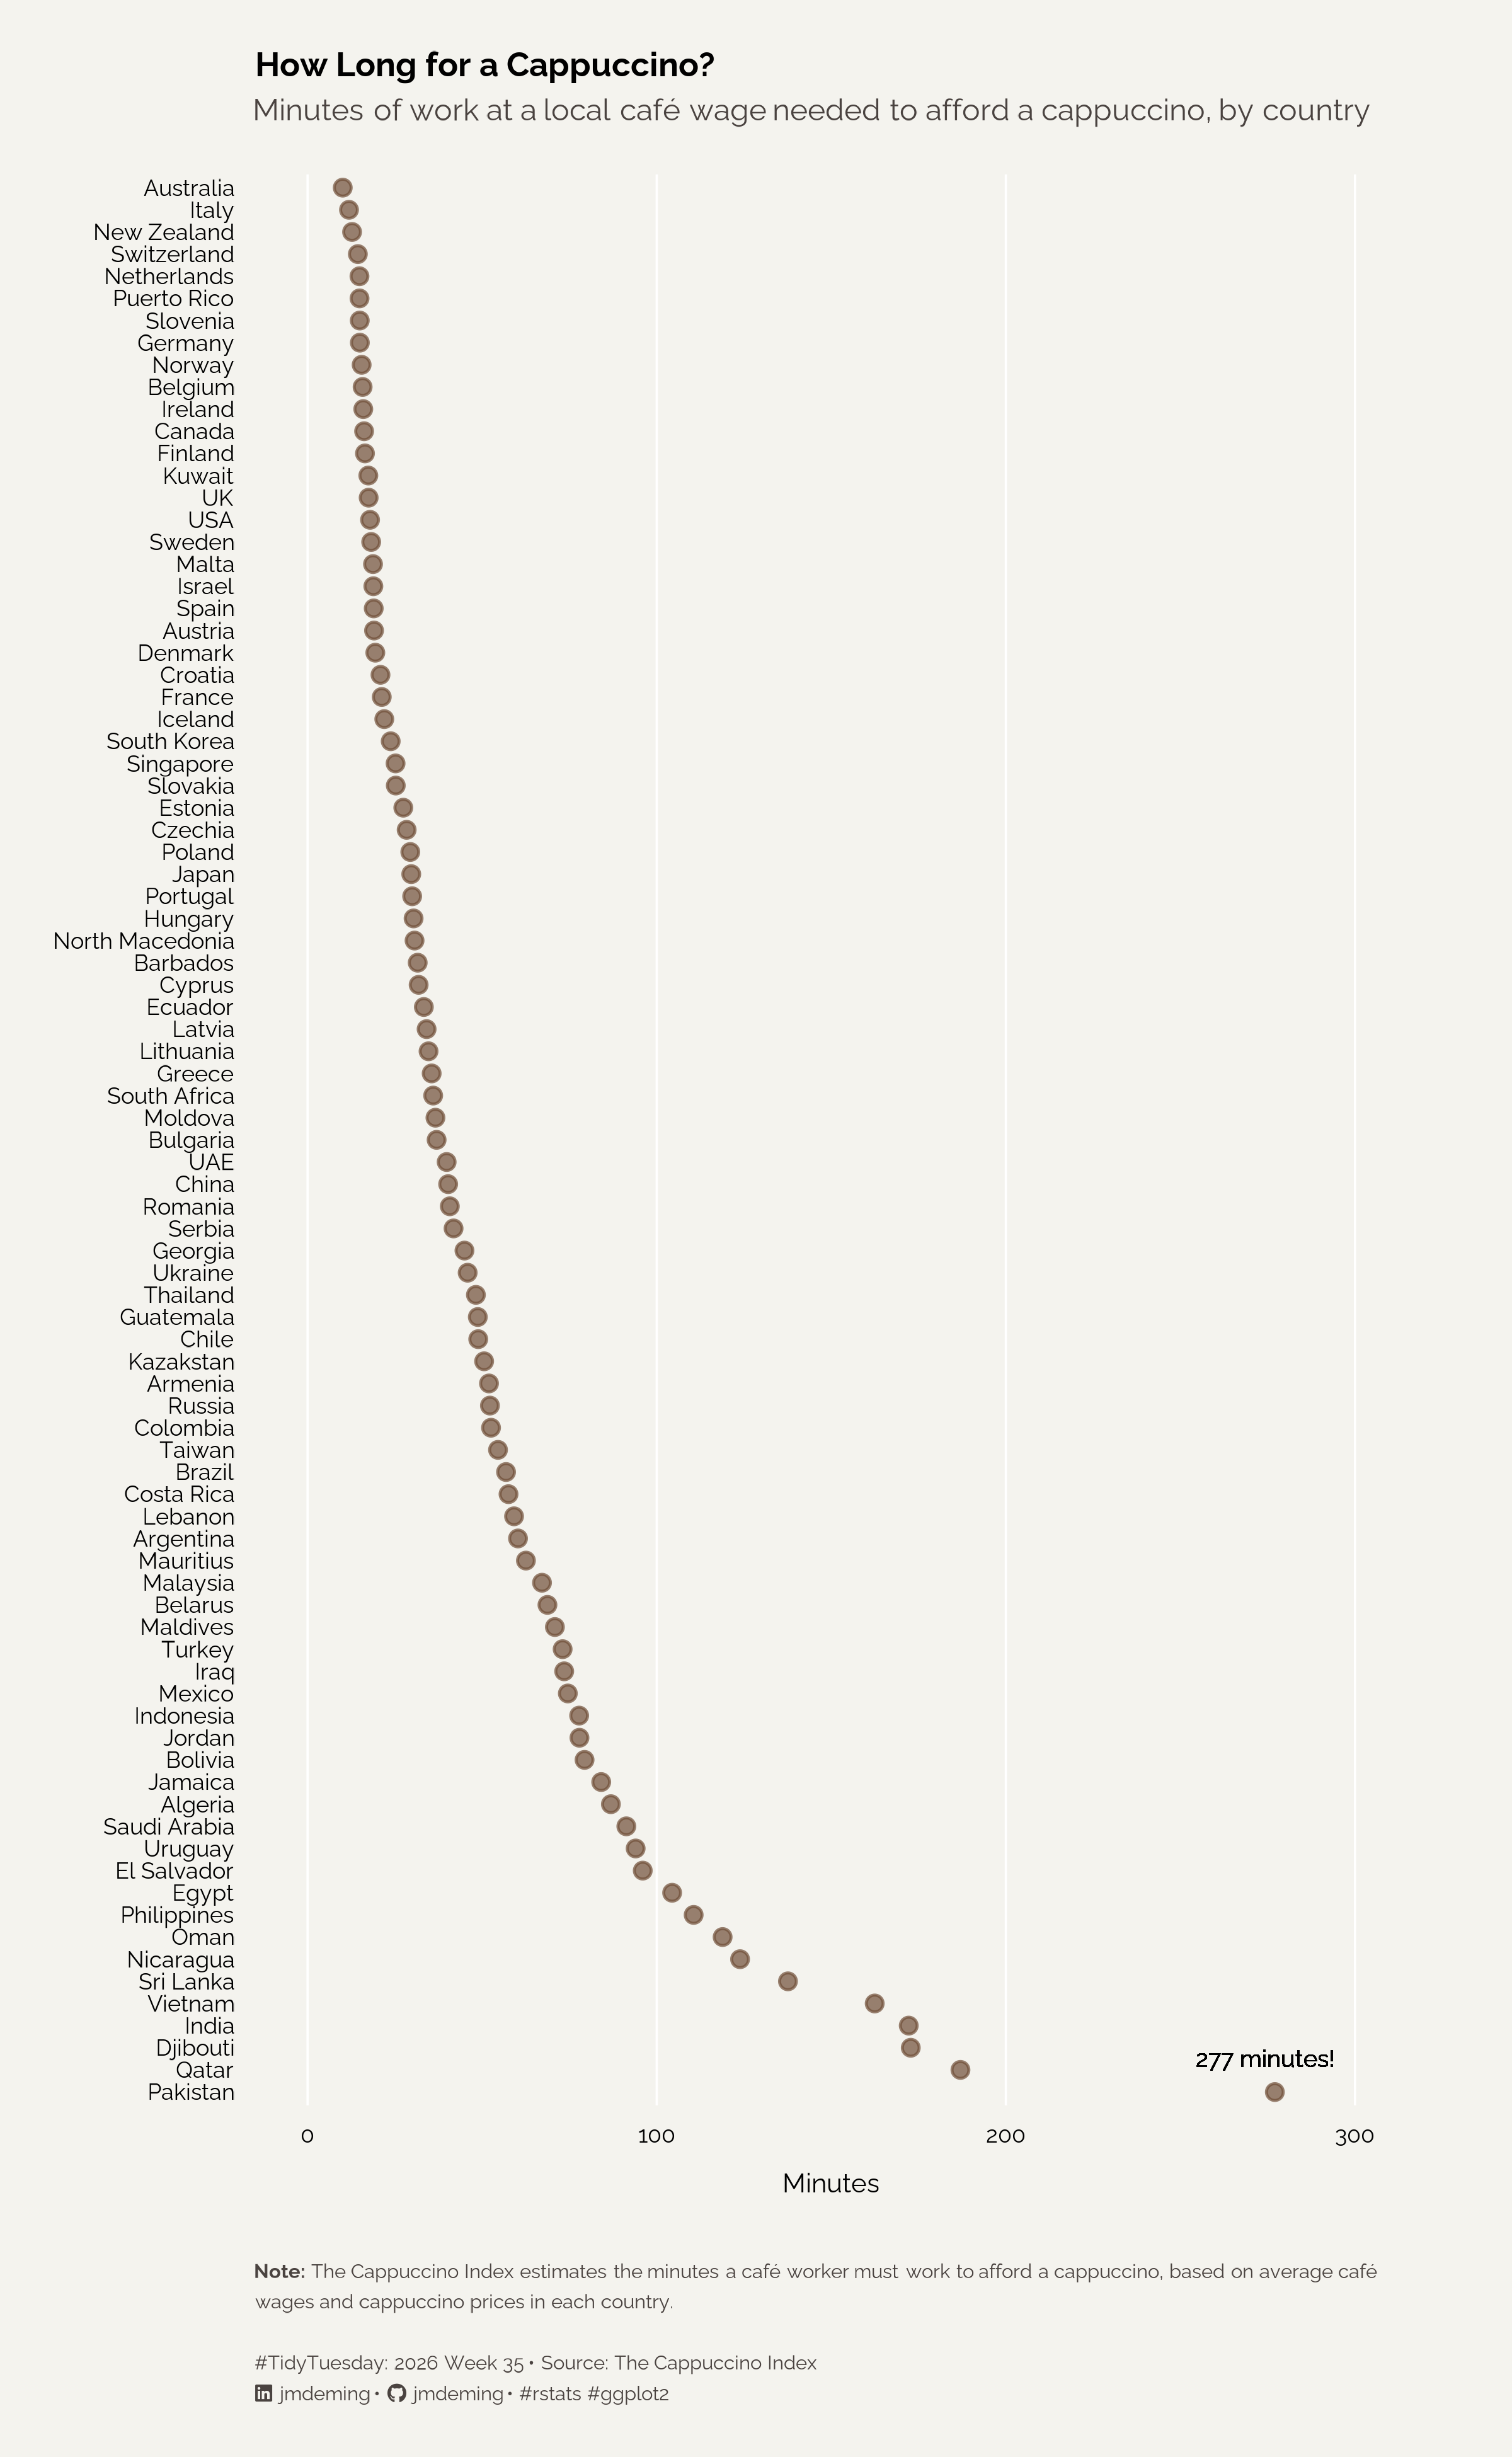

Source code (R):
### Setup ---------------------------------------------------------------------

# Packages
pacman::p_load(
  tidyverse,
  tidytext,
  showtext,
  sysfonts,
  fontawesome,
  ggtext
)

# Utility functions
source(here::here("R/utils/fonts.R"))
source(here::here("R/utils/social_icons.R"))

# Register fonts
setup_fonts()

# Fonts
title_font    <- "raleway"
subtitle_font <- "raleway"
body_font     <- "raleway"

base_text_size <- 18

# Colors
title_color      <- "black"
subtitle_color   <- "#4A4340"
body_color       <- "black"
caption_color    <- "#4A4340"
background_color <- "#F4F3EE"


### Data ----------------------------------------------------------------------

tuesdata <- tidytuesdayR::tt_load(2026, week = 36)
cafe <- tuesdata$cafe
cappuccino_index <- tuesdata$cappuccino_index


### Titles --------------------------------------------------------------------

plot_title <- "How Long for a Cappuccino?"

plot_subtitle <- glue::glue(
  "Minutes of work at a local café wage needed to afford a cappuccino, by country"
)


# Social caption
social_caption <- create_social_caption(
  tt_year = 2026,
  tt_week = 35,
  source_text = "The Cappuccino Index"
)


# Full caption
plot_caption <- glue::glue(
  "**Note:** The Cappuccino Index estimates the minutes a café worker ",
  "must work to afford a cappuccino, based on average café wages and ",
  "cappuccino prices in each country.",
  "<br><br>",
  social_caption
)

 
### Theme ---------------------------------------------------------------------

my_theme <- theme_minimal(
  base_size = base_text_size,
  base_family = body_font
) +
  theme(
    
    # Background
    plot.background = element_rect(
      fill = background_color,
      color = NA
    ),
    
    panel.background = element_rect(
      fill = background_color,
      color = NA
    ),
    
    # Grid
    panel.grid.major.y = element_blank(),
    
    panel.grid.major.x = element_line(
      linewidth = 0.4,
      color = "white"
    ),
    
    panel.grid.minor = element_blank(),
    
    
    # Axis titles
    axis.title = element_text(
      family = body_font,
      color = body_color,
      size = base_text_size * 1.75
    ),
    
    axis.title.x = element_text(
      margin = margin(t = 10,
                      b = 10)
    ),
    
    axis.title.y = element_text(
      margin = margin(r = 10)
    ),
    
    
    # Axis labels
    axis.text = element_text(
      family = body_font,
      color = body_color,
      size = base_text_size * 1.5
    ),
    
    
    # Plot title
    plot.title = element_text(
      family = title_font,
      size = base_text_size * 2.2,
      face = "bold",
      color = title_color,
      margin = margin(b = 6)
    ),
    
    
    # Subtitle
    plot.subtitle = ggtext::element_markdown(
      family = subtitle_font,
      size = base_text_size * 2,
      color = subtitle_color,
      margin = margin(b = 18)
    ),
    
    
    # Caption
    plot.caption = ggtext::element_textbox_simple(
      family = body_font,
      size = base_text_size * 1.3,
      color = caption_color,
      lineheight = .5,
      halign = 0,
      width = grid::unit(1, "npc"),
      fill = NA,
      box.color = NA,
      padding = margin(0),
      margin = margin(t = 15)
    ),
    
    
    # Margins
    plot.margin = margin(
      t = 20,
      r = 40,
      b = 20,
      l = 20
    )
  )


### Plot ----------------------------------------------------------------------

p <-
ggplot(cappuccino_index,
       aes(x = index,
           y = fct_reorder(country, -index))) +
  geom_point(color = "#6F4E37", alpha = 0.7) +
  geom_text(x = 274, y = 2.5, label = "277 minutes!", size = 10) +
  scale_x_continuous(limits = c(0,300)) +
  labs(title = plot_title,
       subtitle = plot_subtitle,
       caption = plot_caption,
       x = "Minutes",
       y = NULL) +
 
  my_theme

p <- p +
  ggview::canvas(
    width = 8,
    height = 13,
    units = "in",
    dpi = 300
  )

p

### Save ----------------------------------------------------------------------

ggview::save_ggplot(
  plot = p,
  file = here::here(
    "2026/2026.09.08/2026.09.08.png"
  )
)
